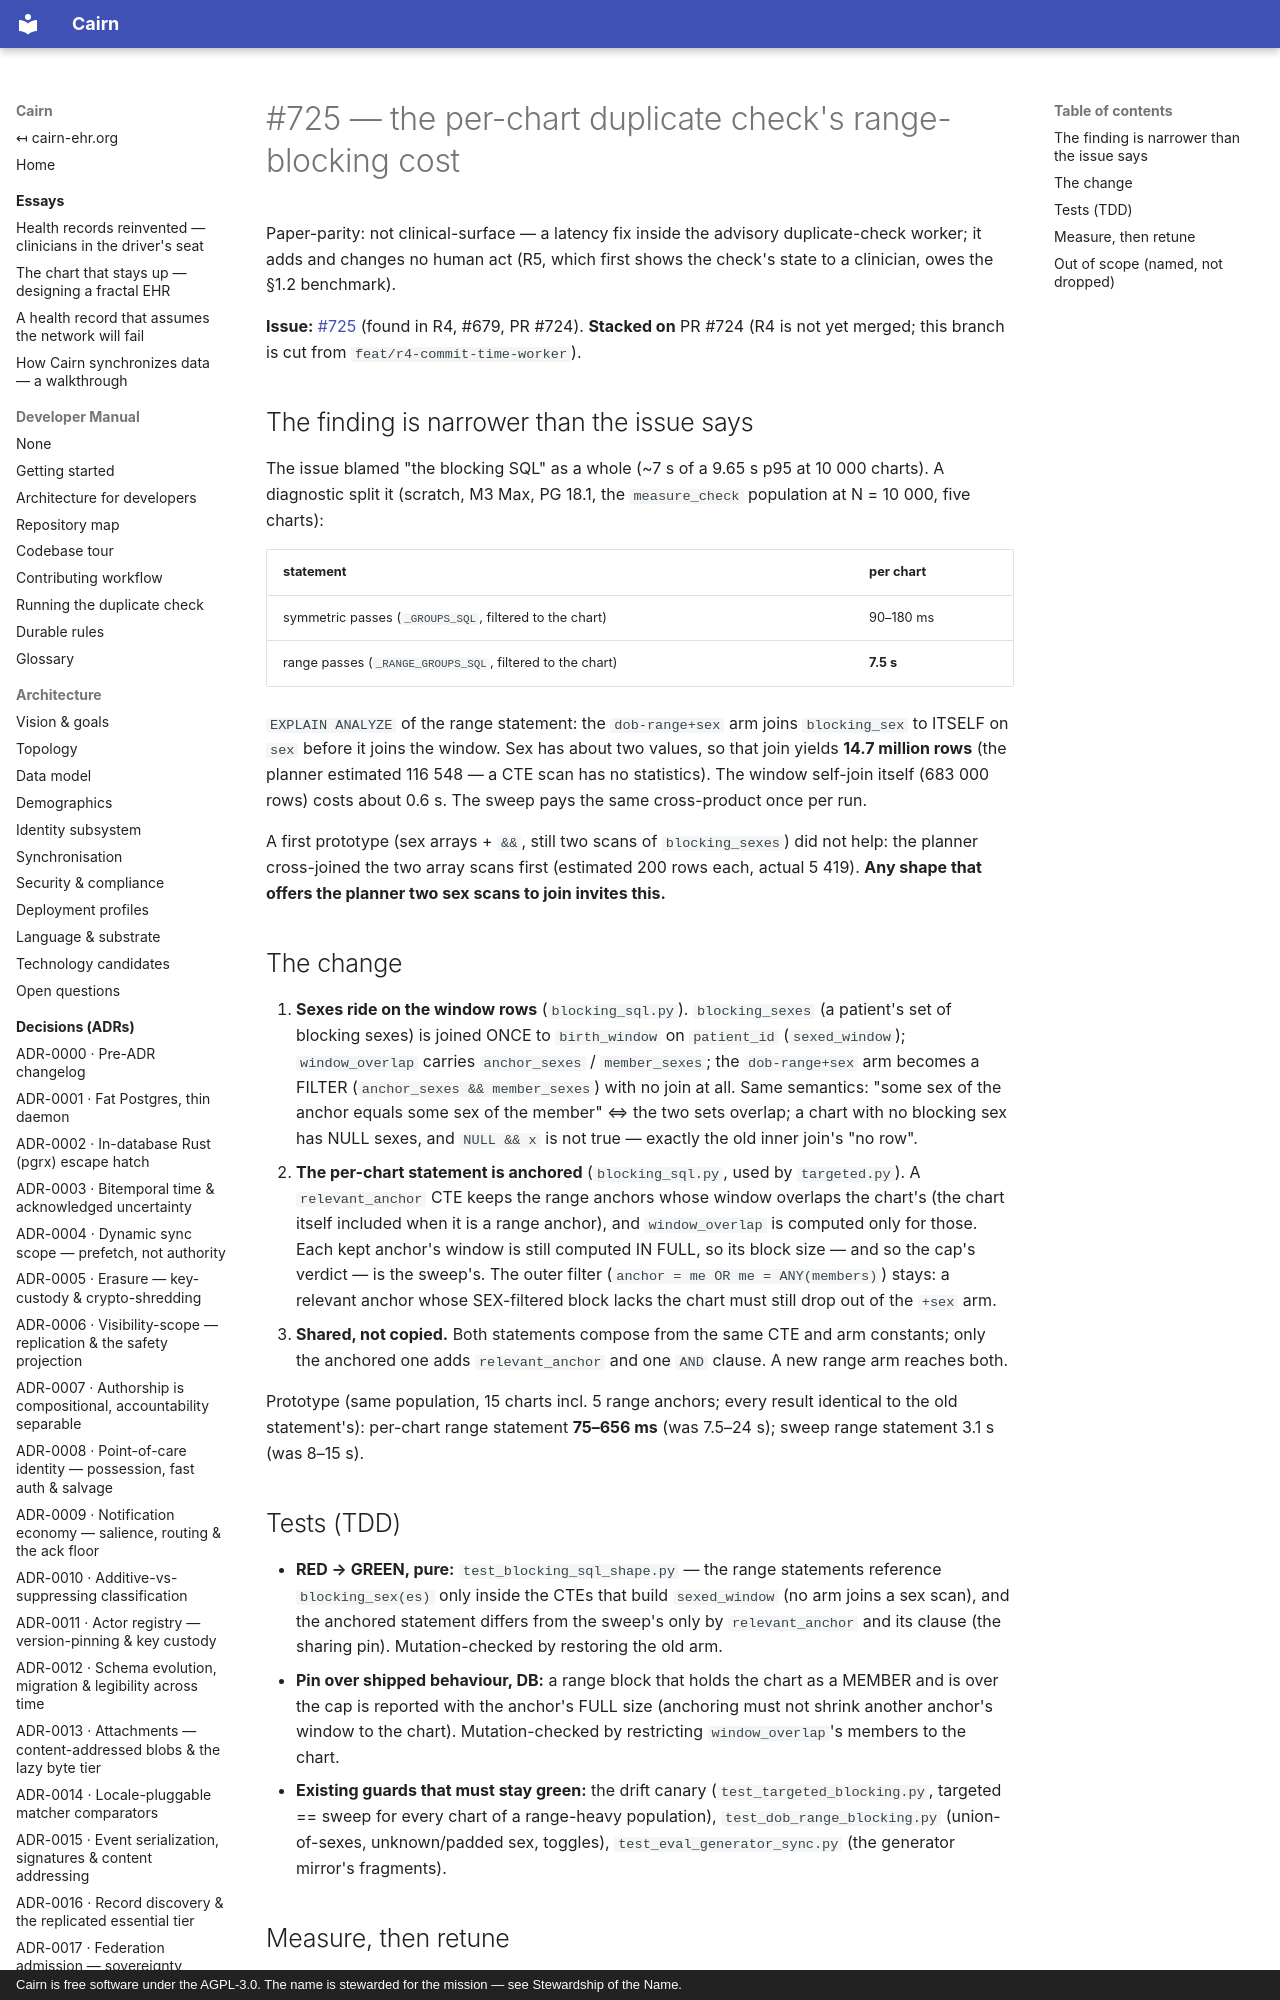

repository: cairn-ehr/cairn-ehr · page: superpowers/plans/2026-10-05-725-range-blocking-cost/index.html · generator: mkdocs · copyright: Cairn is free software under the AGPL-3.0. The name is stewarded for the mission — see Stewardship of the Name.

# #725 — the per-chart duplicate check's range-blocking cost

Paper-parity: not clinical-surface — a latency fix inside the advisory duplicate-check worker; it adds and changes no human act (R5, which first shows the check's state to a clinician, owes the §1.2 benchmark).

**Issue:** [#725](https://github.com/cairn-ehr/cairn-ehr/issues/725) (found in R4, #679, PR #724). **Stacked on** PR #724
(R4 is not yet merged; this branch is cut from `feat/r4-commit-time-worker`).
